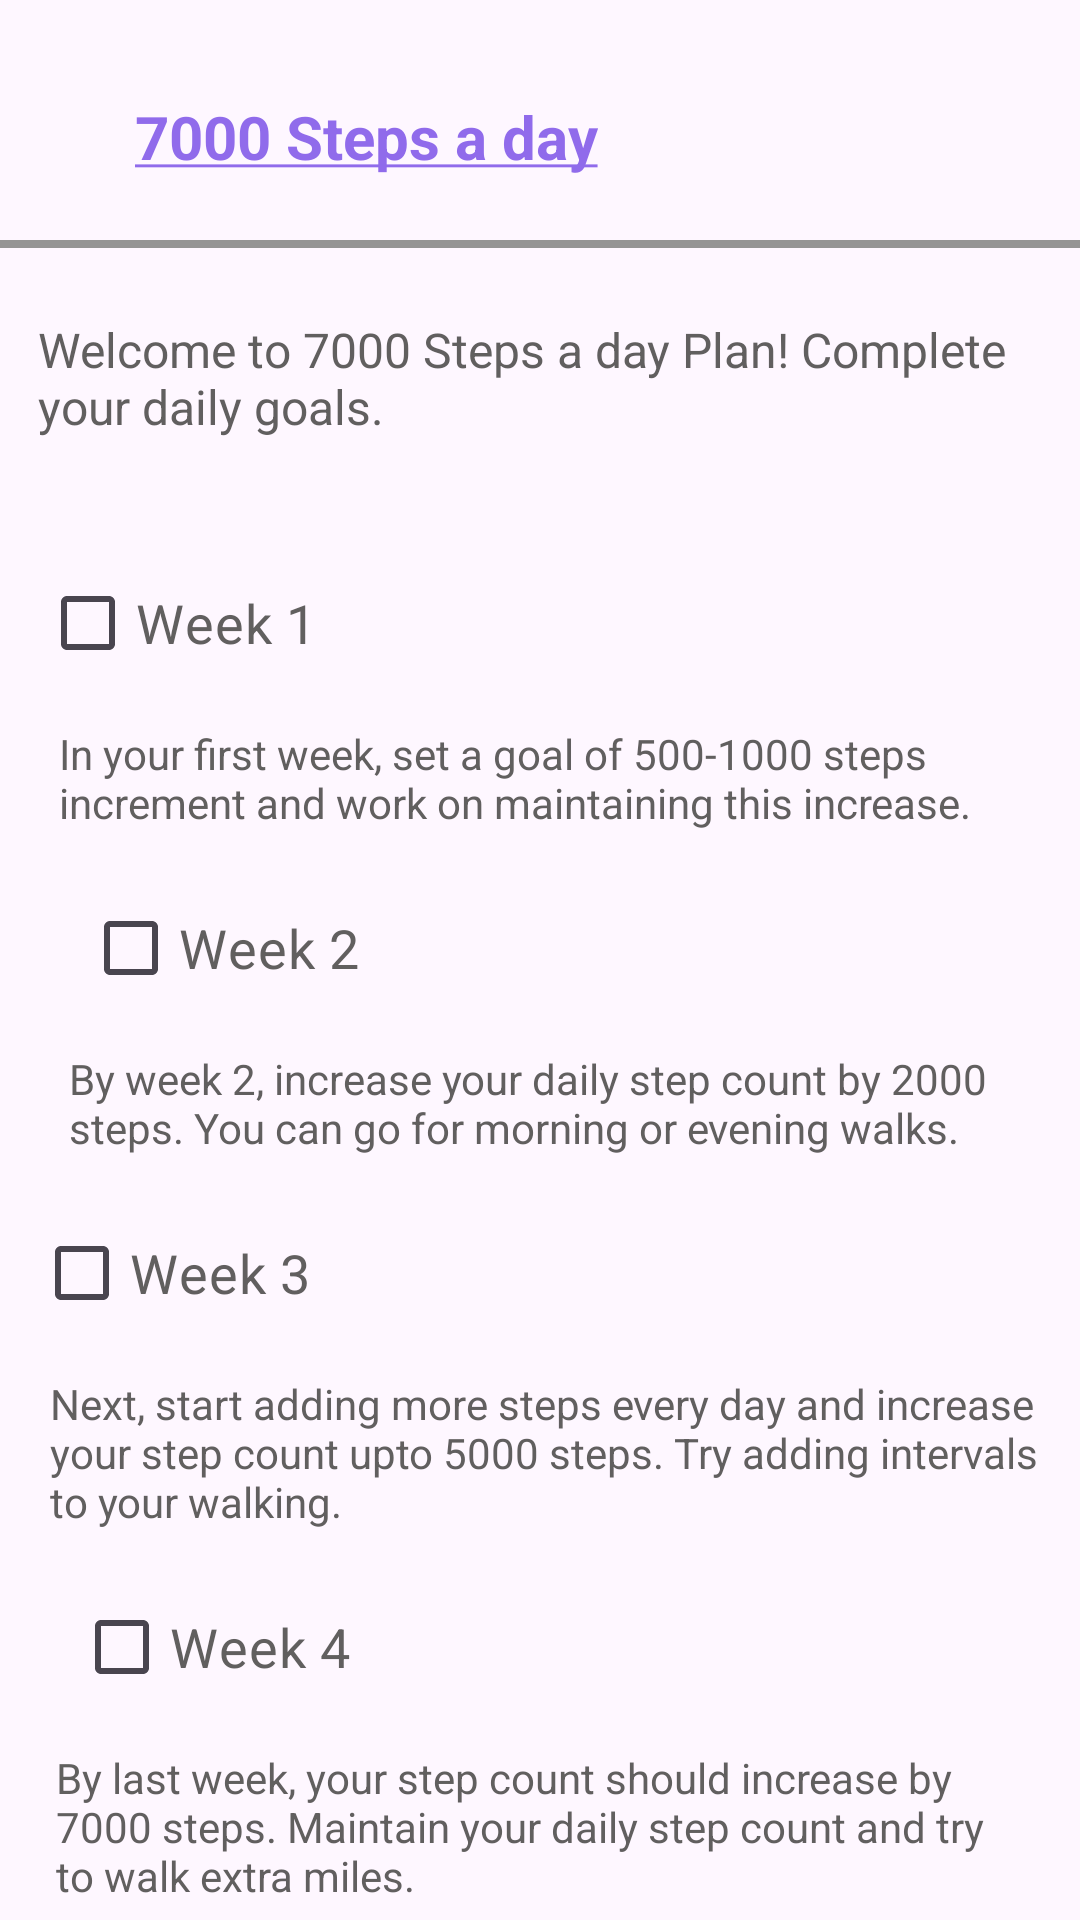

Write the Android layout XML for this screen, with the resource values it uses.
<!-- AndroidManifest.xml: application theme Theme.Wellness360 -->
<!-- res/layout/activity_startsteps.xml -->
<?xml version="1.0" encoding="utf-8"?>
<androidx.constraintlayout.widget.ConstraintLayout xmlns:android="http://schemas.android.com/apk/res/android"
    xmlns:app="http://schemas.android.com/apk/res-auto"
    xmlns:tools="http://schemas.android.com/tools"
    android:layout_width="match_parent"
    android:layout_height="match_parent"
    tools:context=".Startsteps">

    <TextView
        android:id="@+id/textView25"
        android:layout_width="wrap_content"
        android:layout_height="wrap_content"
        android:layout_marginStart="45dp"
        android:layout_marginTop="32dp"
        android:layout_marginEnd="75dp"
        android:layout_marginBottom="21dp"
        android:gravity="center"
        android:text="@string/plan2"
        android:textColor="#906BEB"
        android:textSize="20sp"
        android:textStyle="bold"
        app:layout_constraintBottom_toTopOf="@+id/lview"
        app:layout_constraintEnd_toEndOf="parent"
        app:layout_constraintHorizontal_bias="0.0"
        app:layout_constraintStart_toStartOf="parent"
        app:layout_constraintTop_toTopOf="parent"
        app:layout_constraintVertical_bias="1.0" />

    <View
        android:id="@+id/lview"
        android:layout_width="match_parent"
        android:layout_height="2.5dp"
        android:layout_marginTop="80dp"
        android:background="#959494"
        app:layout_constraintEnd_toEndOf="parent"
        app:layout_constraintHorizontal_bias="0.0"
        app:layout_constraintStart_toStartOf="parent"
        app:layout_constraintTop_toTopOf="parent"></View>

    <TextView
        android:id="@+id/textView26"
        android:layout_width="335dp"
        android:layout_height="53dp"
        android:layout_marginTop="23dp"
        android:text="Welcome to 7000 Steps a day Plan! Complete your daily goals."
        android:textColor="#615F5F"
        android:textSize="16sp"
        app:layout_constraintEnd_toEndOf="parent"
        app:layout_constraintStart_toStartOf="parent"
        app:layout_constraintTop_toBottomOf="@+id/lview" />

    <CheckBox
        android:id="@+id/checkBox"
        android:layout_width="wrap_content"
        android:layout_height="wrap_content"
        android:layout_marginStart="38dp"
        android:layout_marginTop="25dp"
        android:layout_marginEnd="279dp"
        android:text="Week 1"
        android:textColor="#615F5F"
        android:textSize="18sp"
        app:layout_constraintEnd_toEndOf="parent"
        app:layout_constraintStart_toStartOf="parent"
        app:layout_constraintTop_toBottomOf="@+id/textView26" />

    <TextView
        android:id="@+id/textView28"
        android:layout_width="330dp"
        android:layout_height="wrap_content"
        android:layout_marginStart="45dp"
        android:layout_marginTop="10dp"
        android:layout_marginEnd="36dp"
        android:text="In your first week, set a goal of 500-1000 steps increment and work on maintaining this increase. "
        android:textColor="#615F5F"
        android:textSize="14sp"
        app:layout_constraintEnd_toEndOf="parent"
        app:layout_constraintStart_toStartOf="parent"
        app:layout_constraintTop_toBottomOf="@+id/checkBox" />

    <CheckBox
        android:id="@+id/checkBox1"
        android:layout_width="wrap_content"
        android:layout_height="wrap_content"
        android:layout_marginStart="38dp"
        android:layout_marginTop="15dp"
        android:layout_marginEnd="-90dp"
        android:text="Week 2"
        android:textColor="#615F5F"
        android:textSize="18sp"
        app:layout_constraintEnd_toStartOf="@+id/textView28"
        app:layout_constraintStart_toStartOf="parent"
        app:layout_constraintTop_toBottomOf="@+id/textView28" />

    <TextView
        android:id="@+id/textView29"
        android:layout_width="320dp"
        android:layout_height="wrap_content"
        android:layout_marginStart="42dp"
        android:layout_marginTop="10dp"
        android:layout_marginEnd="36dp"
        android:text="By week 2, increase your daily step count by 2000 steps. You can go for morning or evening walks."
        android:textColor="#615F5F"
        android:textSize="14sp"
        app:layout_constraintEnd_toEndOf="parent"
        app:layout_constraintStart_toStartOf="parent"
        app:layout_constraintTop_toBottomOf="@+id/checkBox1" />

    <CheckBox
        android:id="@+id/checkBox2"
        android:layout_width="wrap_content"
        android:layout_height="wrap_content"
        android:layout_marginStart="40dp"
        android:layout_marginTop="15dp"
        android:layout_marginEnd="285dp"
        android:text="Week 3"
        android:textColor="#615F5F"
        android:textSize="18sp"
        app:layout_constraintEnd_toEndOf="parent"
        app:layout_constraintStart_toStartOf="parent"
        app:layout_constraintTop_toBottomOf="@+id/textView29" />

    <TextView
        android:id="@+id/textView31"
        android:layout_width="330dp"
        android:layout_height="wrap_content"
        android:layout_marginStart="42dp"
        android:layout_marginTop="10dp"
        android:layout_marginEnd="39dp"
        android:text="Next, start adding more steps every day and increase your step count upto 5000 steps. Try adding intervals to your walking."
        android:textColor="#615F5F"
        android:textSize="14sp"
        app:layout_constraintEnd_toEndOf="parent"
        app:layout_constraintStart_toStartOf="parent"
        app:layout_constraintTop_toBottomOf="@+id/checkBox2" />

    <CheckBox
        android:id="@+id/checkBox3"
        android:layout_width="wrap_content"
        android:layout_height="wrap_content"
        android:layout_marginStart="35dp"
        android:layout_marginTop="15dp"
        android:layout_marginEnd="-90dp"
        android:text="Week 4"
        android:textColor="#615F5F"
        android:textSize="18sp"
        app:layout_constraintEnd_toStartOf="@+id/textView31"
        app:layout_constraintStart_toStartOf="parent"
        app:layout_constraintTop_toBottomOf="@+id/textView31" />

    <TextView
        android:id="@+id/textView32"
        android:layout_width="320dp"
        android:layout_height="wrap_content"
        android:layout_marginStart="43dp"
        android:layout_marginTop="10dp"
        android:layout_marginEnd="46dp"
        android:text="By last week, your step count should increase by 7000 steps. Maintain your daily step count and try to walk extra miles."
        android:textColor="#615F5F"
        android:textSize="14sp"
        app:layout_constraintEnd_toEndOf="parent"
        app:layout_constraintStart_toStartOf="parent"
        app:layout_constraintTop_toBottomOf="@+id/checkBox3" />


</androidx.constraintlayout.widget.ConstraintLayout>
<!-- resources referenced by this layout -->
<resources>
  <string name="plan2"><u>7000 Steps a day</u></string>
  <style name="Theme.Wellness360" parent="Base.Theme.Wellness360" />
  <style name="Base.Theme.Wellness360" parent="Theme.Material3.DayNight.NoActionBar">
          <item name="colorPrimary">@color/MainPurple</item>
          <item name="colorPrimaryVariant">@color/secpurple</item>
      </style>
  <color name="MainPurple">#7645ee</color>
  <color name="secpurple">#6d3ae7</color>
</resources>
